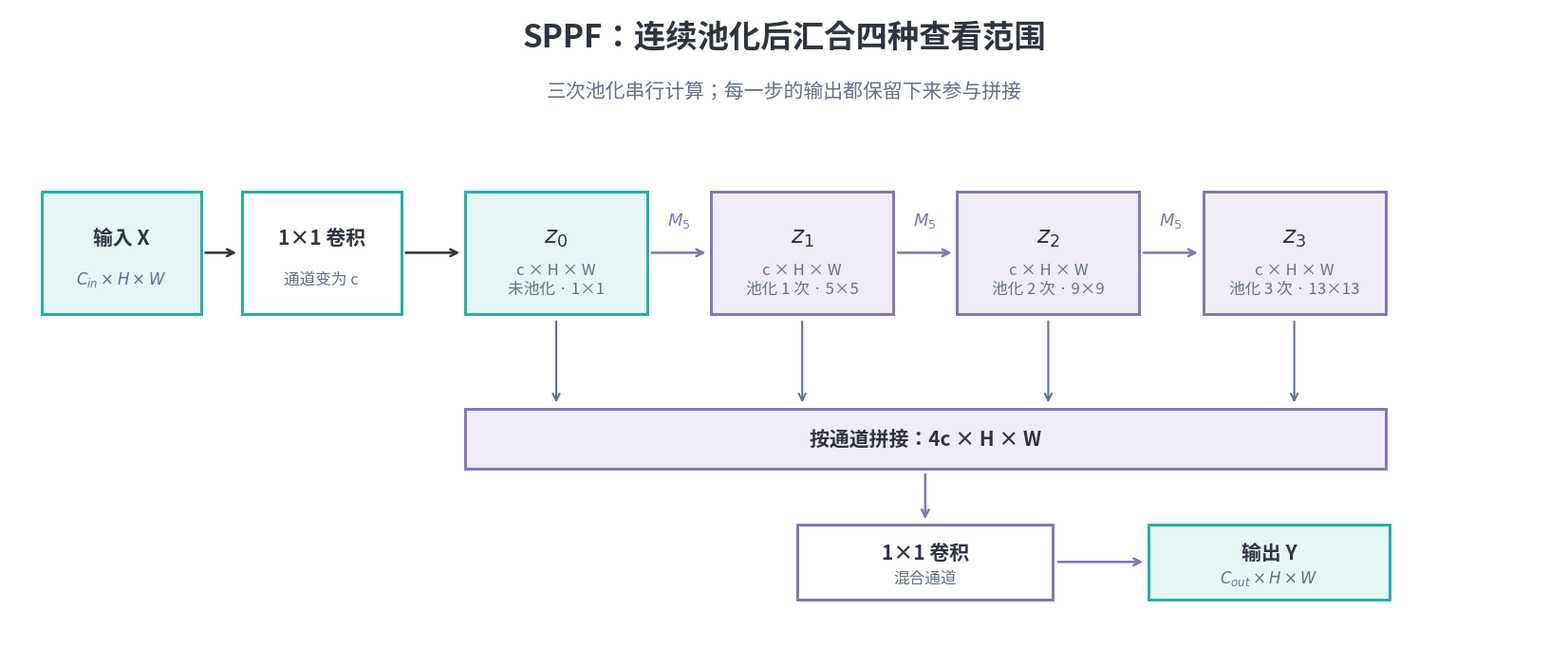
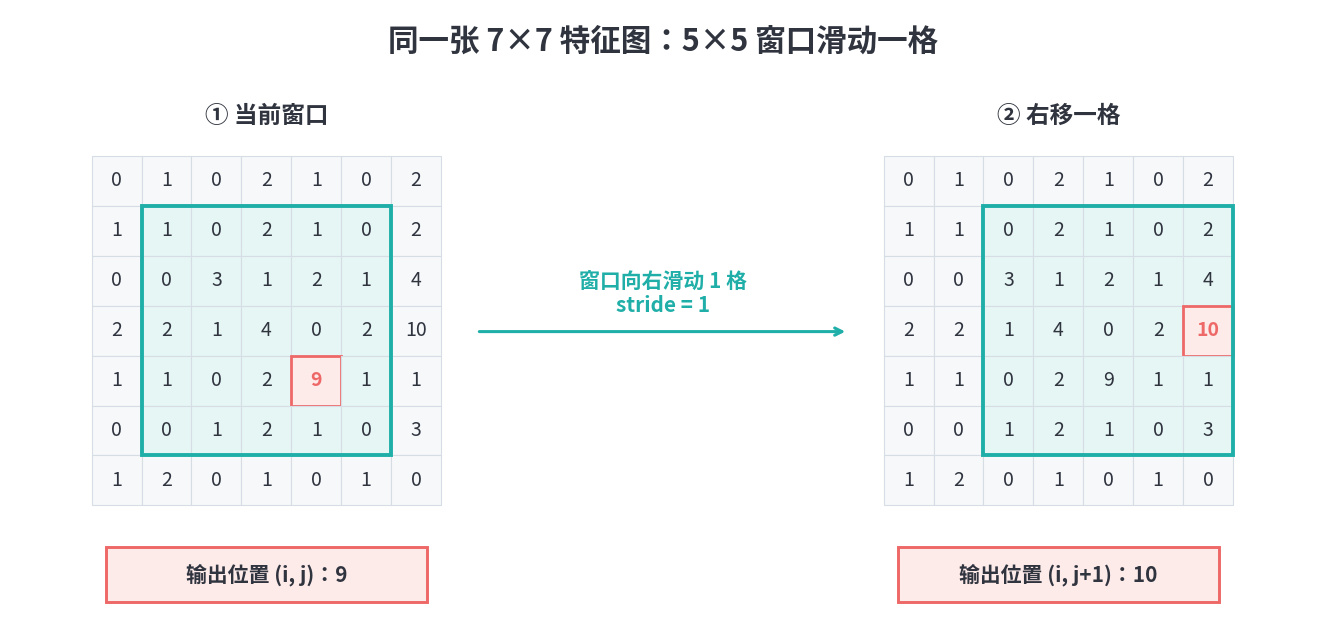

The matplotlib source for these figures, in order:
"""Generate the flow and sliding-window figures for 03_SPPF.md.

Run from the repository root: python3 scripts/image_gen/sppf_figures.py
"""

from pathlib import Path

import matplotlib

matplotlib.use("Agg")
import matplotlib.pyplot as plt
from matplotlib import font_manager
from matplotlib.patches import FancyArrowPatch, Rectangle


OUT = Path("docs/.vuepress/public/ComputerVision/YOLOSeries")
OUT.mkdir(parents=True, exist_ok=True)

font_path = Path("/usr/share/fonts/opentype/noto/NotoSansCJK-Regular.ttc")
font_manager.fontManager.addfont(str(font_path))
plt.rcParams.update(
    {
        "font.family": font_manager.FontProperties(fname=str(font_path)).get_name(),
        "axes.unicode_minus": False,
        "savefig.facecolor": "white",
    }
)

INK = "#30343F"
MUTED = "#667085"
GRID = "#D7DDE5"
TEAL = "#20AFA8"
TEAL_LIGHT = "#E5F6F4"
PURPLE = "#8373B5"
PURPLE_LIGHT = "#F0EDF8"
CORAL = "#ED6867"
CORAL_LIGHT = "#FDEBEA"


def setup(width, height, xlim, ylim):
    fig, ax = plt.subplots(figsize=(width, height), dpi=180)
    ax.set_xlim(*xlim)
    ax.set_ylim(*ylim)
    ax.set_aspect("equal")
    ax.axis("off")
    fig.subplots_adjust(left=0.02, right=0.98, top=0.98, bottom=0.02)
    return fig, ax


def box(ax, x, y, w, h, title, detail="", stroke=GRID, fill="white", title_size=15):
    ax.add_patch(
        Rectangle((x, y), w, h, facecolor=fill, edgecolor=stroke, linewidth=2.1)
    )
    ax.text(
        x + w / 2,
        y + h * (0.62 if detail else 0.5),
        title,
        ha="center",
        va="center",
        fontsize=title_size,
        color=INK,
        weight="bold",
    )
    if detail:
        ax.text(
            x + w / 2,
            y + h * 0.28,
            detail,
            ha="center",
            va="center",
            fontsize=12,
            color=MUTED,
        )


def arrow(ax, a, b, color=INK, lw=1.8):
    ax.add_patch(
        FancyArrowPatch(
            a, b, arrowstyle="->", mutation_scale=13, linewidth=lw, color=color
        )
    )


def save(fig, name):
    fig.savefig(OUT / name, dpi=180)
    plt.close(fig)


def flow_figure():
    fig, ax = setup(17, 6.9, (0, 17), (0, 6.9))
    ax.text(8.5, 6.48, "SPPF：连续池化后汇合四种查看范围", ha="center", fontsize=24, color=INK, weight="bold")
    ax.text(8.5, 5.93, "三次池化串行计算；每一步的输出都保留下来参与拼接", ha="center", fontsize=15, color=MUTED)

    y, h = 3.55, 1.35
    box(ax, 0.35, y, 1.75, h, "输入 X", r"$C_{in} \times H \times W$", TEAL, TEAL_LIGHT)
    box(ax, 2.55, y, 1.75, h, "1×1 卷积", "通道变为 c", TEAL)
    branches = [
        (5.0, r"$z_0$", "c × H × W\n未池化 · 1×1"),
        (7.7, r"$z_1$", "c × H × W\n池化 1 次 · 5×5"),
        (10.4, r"$z_2$", "c × H × W\n池化 2 次 · 9×9"),
        (13.1, r"$z_3$", "c × H × W\n池化 3 次 · 13×13"),
    ]
    for i, (x, name, detail) in enumerate(branches):
        color = TEAL if i == 0 else PURPLE
        fill = TEAL_LIGHT if i == 0 else PURPLE_LIGHT
        box(ax, x, y, 2.0, h, name, detail, color, fill, title_size=18)
    arrow(ax, (2.12, 4.225), (2.52, 4.225))
    arrow(ax, (4.32, 4.225), (4.97, 4.225))
    for x1, x2 in [(7.02, 7.67), (9.72, 10.37), (12.42, 13.07)]:
        arrow(ax, (x1, 4.225), (x2, 4.225), PURPLE)
        ax.text((x1 + x2) / 2, 4.53, r"$M_5$", ha="center", fontsize=13, color=PURPLE, weight="bold")

    for x, _, _ in branches:
        arrow(ax, (x + 1.0, 3.5), (x + 1.0, 2.55), MUTED, 1.5)
    box(ax, 5.0, 1.85, 10.1, 0.66, "按通道拼接：4c × H × W", stroke=PURPLE, fill=PURPLE_LIGHT, title_size=15)
    box(ax, 8.65, 0.42, 2.8, 0.82, "1×1 卷积", "混合通道", PURPLE)
    box(ax, 12.5, 0.42, 2.65, 0.82, "输出 Y", r"$C_{out} \times H \times W$", TEAL, TEAL_LIGHT)
    arrow(ax, (10.05, 1.82), (10.05, 1.27), PURPLE)
    arrow(ax, (11.48, 0.83), (12.47, 0.83), PURPLE)
    save(fig, "03_sppf_flow.png")


def maxpool_figure():
    fig, ax = setup(13.6, 6.5, (0, 13.6), (0, 6.5))
    ax.text(6.8, 6.08, "同一张 7×7 特征图：5×5 窗口滑动一格", ha="center", fontsize=22, color=INK, weight="bold")
    values = [
        [0, 1, 0, 2, 1, 0, 2],
        [1, 1, 0, 2, 1, 0, 2],
        [0, 0, 3, 1, 2, 1, 4],
        [2, 2, 1, 4, 0, 2, 10],
        [1, 1, 0, 2, 9, 1, 1],
        [0, 0, 1, 2, 1, 0, 3],
        [1, 2, 0, 1, 0, 1, 0],
    ]
    y0, s = 1.34, 0.52
    panels = [
        (0.85, 1, (4, 4), "① 当前窗口", "输出位置 (i, j)：9"),
        (9.10, 2, (3, 6), "② 右移一格", "输出位置 (i, j+1)：10"),
    ]
    for x0, first_col, winner, heading, result in panels:
        ax.text(x0 + 3.5 * s, 5.32, heading, ha="center", fontsize=17, color=INK, weight="bold")
        for row in range(7):
            for col in range(7):
                selected = 1 <= row <= 5 and first_col <= col < first_col + 5
                is_winner = (row, col) == winner
                x, y = x0 + col * s, y0 + (6 - row) * s
                ax.add_patch(
                    Rectangle(
                        (x, y), s, s,
                        facecolor=CORAL_LIGHT if is_winner else TEAL_LIGHT if selected else "#F6F8FA",
                        edgecolor=CORAL if is_winner else GRID,
                        linewidth=2 if is_winner else 0.8,
                    )
                )
                ax.text(x + s / 2, y + s / 2, str(values[row][col]), ha="center", va="center", fontsize=14, color=CORAL if is_winner else INK, weight="bold" if is_winner else "normal")
        ax.add_patch(Rectangle((x0 + first_col * s, y0 + s), 5 * s, 5 * s, fill=False, edgecolor=TEAL, linewidth=2.8))
        box(ax, x0 + 0.15, 0.33, 3.34, 0.58, result, stroke=CORAL, fill=CORAL_LIGHT, title_size=15)

    arrow(ax, (4.86, 3.15), (8.73, 3.15), TEAL, 2.2)
    ax.text(6.8, 3.55, "窗口向右滑动 1 格\nstride = 1", ha="center", va="center", fontsize=15, color=TEAL, weight="bold")
    save(fig, "03_sppf_maxpool.png")


if __name__ == "__main__":
    flow_figure()
    maxpool_figure()
